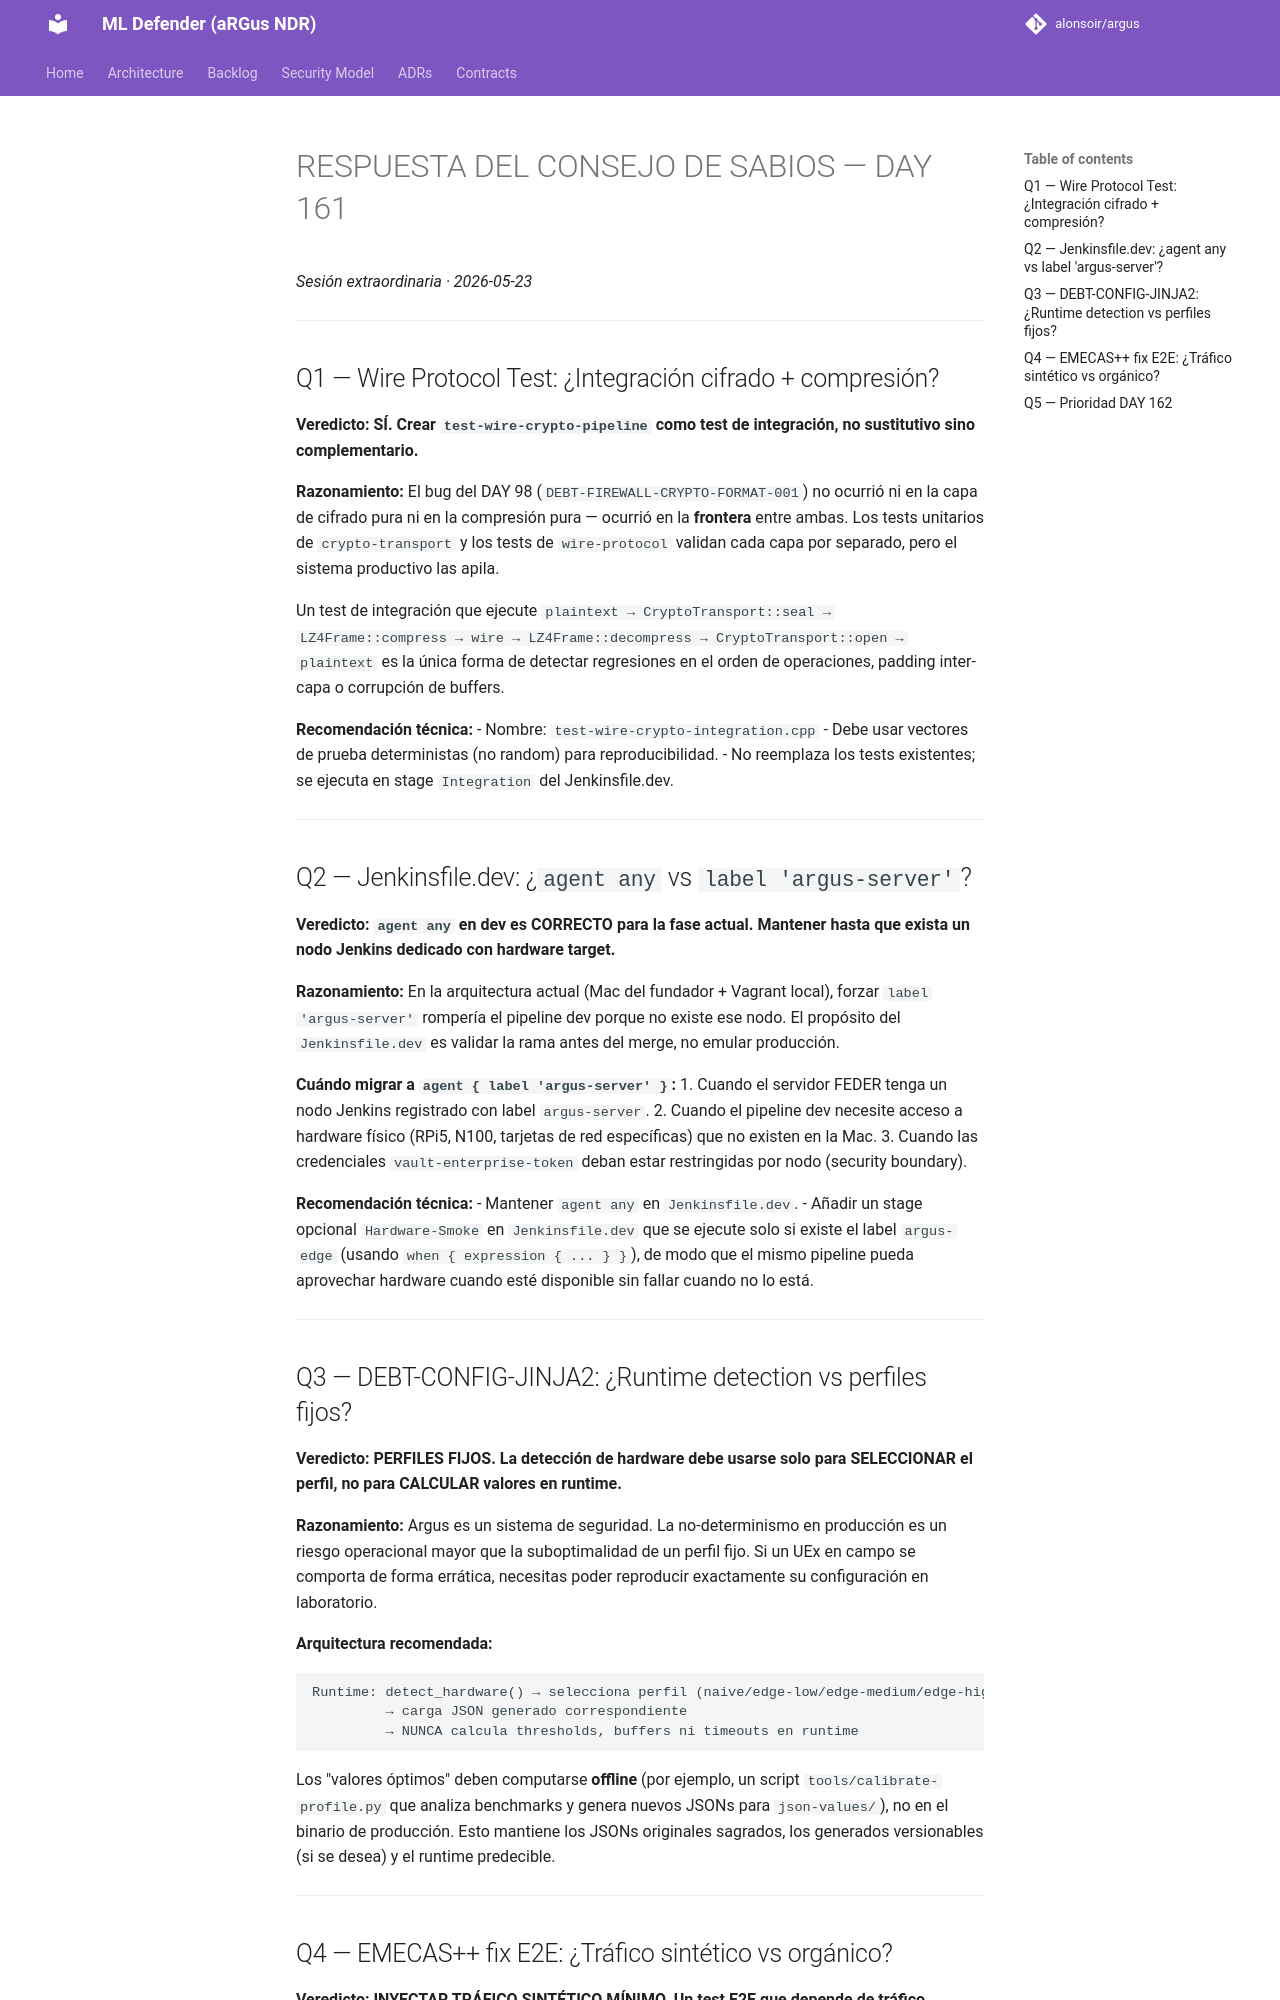

repository: alonsoir/argus · page: council/CONSEJO DE SABIOS — DAY 161-respuesta-kimi/index.html · generator: mkdocs

# RESPUESTA DEL CONSEJO DE SABIOS — DAY 161

*Sesión extraordinaria · 2026-05-23*

---

## Q1 — Wire Protocol Test: ¿Integración cifrado + compresión?

**Veredicto: SÍ. Crear `test-wire-crypto-pipeline` como test de integración, no sustitutivo sino complementario.**

**Razonamiento:**
El bug del DAY 98 (`DEBT-FIREWALL-CRYPTO-FORMAT-001`) no ocurrió ni en la capa de cifrado pura ni en la compresión pura — ocurrió en la **frontera** entre ambas. Los tests unitarios de `crypto-transport` y los tests de `wire-protocol` validan cada capa por separado, pero el sistema productivo las apila.

Un test de integración que ejecute `plaintext → CryptoTransport::seal → LZ4Frame::compress → wire → LZ4Frame::decompress → CryptoTransport::open → plaintext` es la única forma de detectar regresiones en el orden de operaciones, padding inter-capa o corrupción de buffers.

**Recomendación técnica:**
- Nombre: `test-wire-crypto-integration.cpp`
- Debe usar vectores de prueba deterministas (no random) para reproducibilidad.
- No reemplaza los tests existentes; se ejecuta en stage `Integration` del Jenkinsfile.dev.

---

## Q2 — Jenkinsfile.dev: ¿`agent any` vs `label 'argus-server'`?

**Veredicto: `agent any` en dev es CORRECTO para la fase actual. Mantener hasta que exista un nodo Jenkins dedicado con hardware target.**

**Razonamiento:**
En la arquitectura actual (Mac del fundador + Vagrant local), forzar `label 'argus-server'` rompería el pipeline dev porque no existe ese nodo. El propósito del `Jenkinsfile.dev` es validar la rama antes del merge, no emular producción.

**Cuándo migrar a `agent { label 'argus-server' }`:**
1. Cuando el servidor FEDER tenga un nodo Jenkins registrado con label `argus-server`.
2. Cuando el pipeline dev necesite acceso a hardware físico (RPi5, N100, tarjetas de red específicas) que no existen en la Mac.
3. Cuando las credenciales `vault-enterprise-token` deban estar restringidas por nodo (security boundary).

**Recomendación técnica:**
- Mantener `agent any` en `Jenkinsfile.dev`.
- Añadir un stage opcional `Hardware-Smoke` en `Jenkinsfile.dev` que se ejecute solo si existe el label `argus-edge` (usando `when { expression { ... } }`), de modo que el mismo pipeline pueda aprovechar hardware cuando esté disponible sin fallar cuando no lo está.

---

## Q3 — DEBT-CONFIG-JINJA2: ¿Runtime detection vs perfiles fijos?

**Veredicto: PERFILES FIJOS. La detección de hardware debe usarse solo para SELECCIONAR el perfil, no para CALCULAR valores en runtime.**

**Razonamiento:**
Argus es un sistema de seguridad. La no-determinismo en producción es un riesgo operacional mayor que la suboptimalidad de un perfil fijo. Si un UEx en campo se comporta de forma errática, necesitas poder reproducir exactamente su configuración en laboratorio.

**Arquitectura recomendada:**
```
Runtime: detect_hardware() → selecciona perfil (naive/edge-low/edge-medium/edge-high)
         → carga JSON generado correspondiente
         → NUNCA calcula thresholds, buffers ni timeouts en runtime
```

Los "valores óptimos" deben computarse **offline** (por ejemplo, un script `tools/calibrate-profile.py` que analiza benchmarks y genera nuevos JSONs para `json-values/`), no en el binario de producción. Esto mantiene los JSONs originales sagrados, los generados versionables (si se desea) y el runtime predecible.

---
